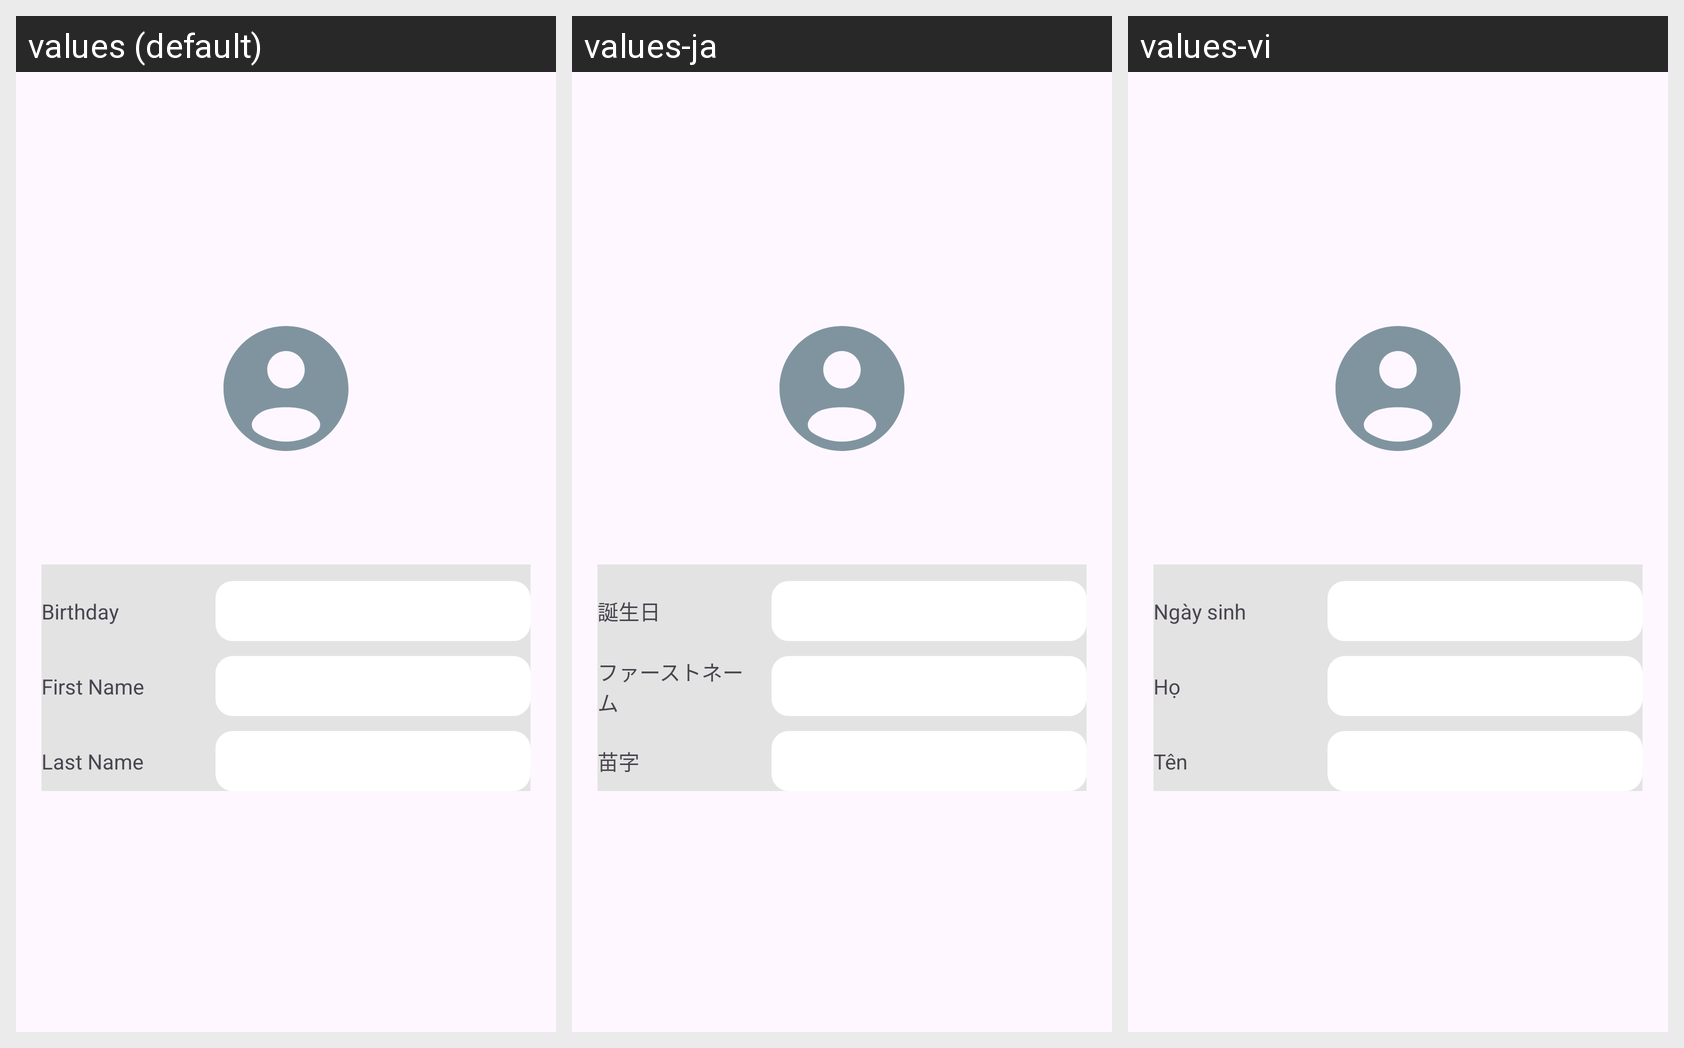

For this localized Android screen grid, give each drawn string resource with its value in every locale shown.
Android screen res/layout/layout_user_center_main.xml rendered under 3 locales, left to right: values (default), values-ja, values-vi. Device: Nexus 5 (rendered at 1080×1920; each locale shown at half size, 540×960, under a caption strip naming it); theme Theme.Veaknaz.
Strings drawn on this screen, with the default value and each locale's value (text and hints the layout hard-codes, and strings that could not be matched under every locale, appear in the picture but are not listed):

usercenter_birthday_label
  values: Birthday
  values-ja: 誕生日
  values-vi: Ngày sinh

usercenter_firstname_label
  values: First Name
  values-ja: ファーストネーム
  values-vi: Họ

usercenter_lastname_label
  values: Last Name
  values-ja: 苗字
  values-vi: Tên
